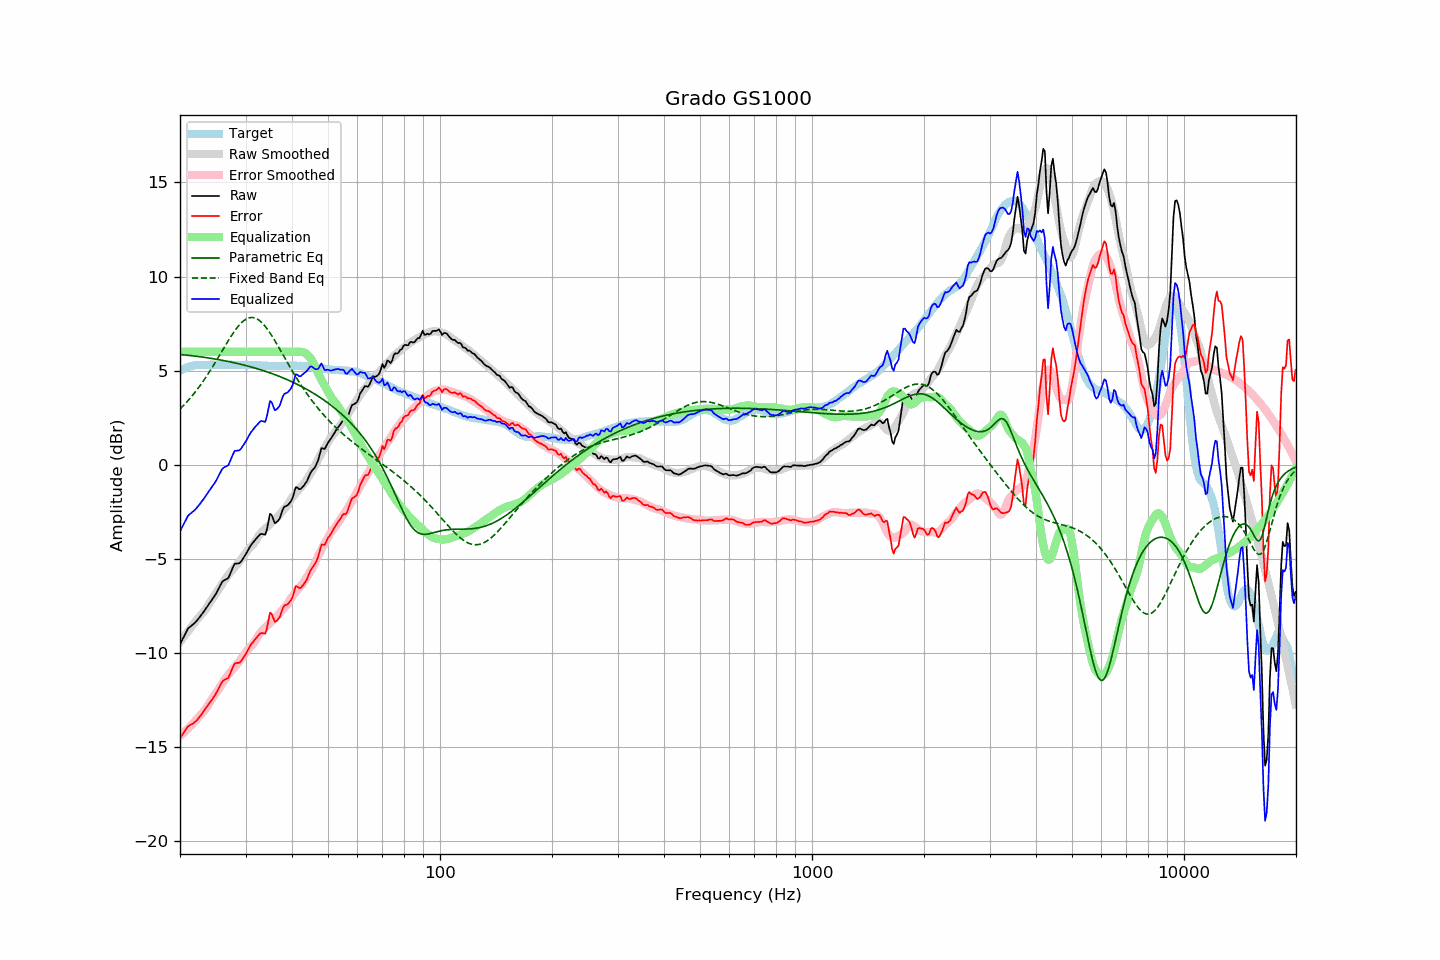

The data file committed next to this chart (first rows):
frequency, raw, error, smoothed, error_smoothed, equalization, parametric_eq, fixed_band_eq, equalized_raw, equalized_smoothed, target
20.00, -9.55, -14.53, -9.42, -14.43, 6.00, 5.85, 2.95, -3.55, -3.42, 4.98
20.20, -9.38, -14.41, -9.31, -14.36, 6.00, 5.85, 3.04, -3.38, -3.31, 5.03
20.40, -9.21, -14.29, -9.19, -14.28, 6.00, 5.84, 3.12, -3.21, -3.19, 5.08
20.61, -9.04, -14.16, -9.08, -14.20, 6.00, 5.83, 3.21, -3.04, -3.08, 5.11
20.81, -8.87, -14.03, -8.97, -14.12, 6.00, 5.82, 3.31, -2.87, -2.97, 5.16
21.02, -8.71, -13.91, -8.86, -14.03, 6.00, 5.81, 3.40, -2.71, -2.86, 5.20
21.23, -8.64, -13.86, -8.75, -13.95, 6.00, 5.80, 3.50, -2.64, -2.75, 5.22
21.44, -8.57, -13.81, -8.64, -13.86, 6.00, 5.79, 3.60, -2.57, -2.64, 5.24
21.66, -8.50, -13.76, -8.52, -13.77, 6.00, 5.78, 3.70, -2.50, -2.52, 5.26
21.87, -8.43, -13.70, -8.41, -13.67, 6.00, 5.77, 3.81, -2.43, -2.41, 5.27
22.09, -8.34, -13.63, -8.30, -13.58, 6.00, 5.76, 3.92, -2.34, -2.30, 5.29
22.31, -8.24, -13.54, -8.19, -13.48, 6.00, 5.75, 4.03, -2.24, -2.19, 5.30
22.54, -8.13, -13.43, -8.09, -13.39, 6.00, 5.74, 4.15, -2.13, -2.09, 5.30
22.76, -8.02, -13.32, -8.00, -13.30, 6.00, 5.73, 4.26, -2.02, -2.00, 5.30
22.99, -7.91, -13.20, -7.90, -13.20, 6.00, 5.72, 4.38, -1.91, -1.90, 5.29
23.22, -7.79, -13.08, -7.80, -13.10, 6.00, 5.70, 4.51, -1.79, -1.80, 5.29
23.45, -7.66, -12.95, -7.68, -12.98, 6.00, 5.69, 4.63, -1.66, -1.68, 5.29
23.69, -7.54, -12.84, -7.55, -12.85, 6.00, 5.68, 4.76, -1.54, -1.55, 5.30
23.92, -7.41, -12.71, -7.41, -12.72, 6.00, 5.67, 4.89, -1.41, -1.41, 5.30
24.16, -7.29, -12.60, -7.27, -12.58, 6.00, 5.65, 5.03, -1.29, -1.27, 5.31
24.40, -7.17, -12.49, -7.14, -12.44, 6.00, 5.64, 5.16, -1.17, -1.14, 5.32
24.65, -7.04, -12.35, -7.01, -12.32, 6.00, 5.63, 5.30, -1.04, -1.01, 5.31
24.89, -6.92, -12.22, -6.89, -12.19, 6.00, 5.61, 5.44, -0.92, -0.89, 5.31
25.14, -6.77, -12.07, -6.77, -12.07, 6.00, 5.60, 5.58, -0.77, -0.77, 5.30
25.39, -6.60, -11.91, -6.64, -11.95, 6.00, 5.58, 5.73, -0.60, -0.64, 5.31
25.65, -6.43, -11.75, -6.50, -11.81, 6.00, 5.57, 5.87, -0.43, -0.50, 5.31
25.91, -6.26, -11.57, -6.36, -11.67, 6.00, 5.55, 6.01, -0.26, -0.36, 5.30
26.16, -6.17, -11.47, -6.23, -11.54, 6.00, 5.53, 6.16, -0.17, -0.23, 5.30
26.43, -6.12, -11.42, -6.11, -11.41, 6.00, 5.52, 6.30, -0.12, -0.11, 5.30
26.69, -6.08, -11.38, -5.99, -11.29, 6.00, 5.50, 6.44, -0.08, 0.01, 5.30
26.96, -6.03, -11.34, -5.87, -11.18, 6.00, 5.48, 6.58, -0.03, 0.13, 5.31
27.23, -5.85, -11.16, -5.77, -11.07, 6.00, 5.47, 6.72, 0.15, 0.23, 5.31
27.50, -5.64, -10.95, -5.67, -10.97, 6.00, 5.45, 6.85, 0.36, 0.33, 5.31
27.77, -5.44, -10.74, -5.57, -10.87, 6.00, 5.43, 6.98, 0.56, 0.43, 5.30
28.05, -5.27, -10.57, -5.47, -10.77, 6.00, 5.41, 7.10, 0.73, 0.53, 5.30
28.33, -5.26, -10.55, -5.37, -10.67, 6.00, 5.39, 7.22, 0.74, 0.63, 5.29
28.62, -5.25, -10.54, -5.27, -10.56, 6.00, 5.37, 7.33, 0.75, 0.73, 5.29
28.90, -5.24, -10.54, -5.16, -10.45, 6.00, 5.35, 7.43, 0.76, 0.84, 5.30
29.19, -5.15, -10.44, -5.04, -10.33, 6.00, 5.33, 7.52, 0.85, 0.96, 5.28
29.48, -5.02, -10.32, -4.92, -10.21, 6.00, 5.31, 7.60, 0.98, 1.08, 5.30
29.78, -4.89, -10.19, -4.80, -10.09, 6.00, 5.29, 7.67, 1.11, 1.20, 5.29
30.08, -4.75, -10.06, -4.68, -9.97, 6.00, 5.27, 7.73, 1.25, 1.32, 5.30
30.38, -4.60, -9.89, -4.56, -9.86, 6.00, 5.24, 7.77, 1.40, 1.44, 5.29
30.68, -4.44, -9.73, -4.47, -9.76, 6.00, 5.22, 7.80, 1.56, 1.53, 5.29
30.99, -4.29, -9.58, -4.38, -9.67, 6.00, 5.20, 7.82, 1.71, 1.62, 5.29
31.30, -4.18, -9.47, -4.30, -9.59, 6.00, 5.17, 7.82, 1.82, 1.70, 5.29
31.61, -4.08, -9.37, -4.19, -9.47, 6.00, 5.15, 7.81, 1.92, 1.81, 5.29
31.93, -3.97, -9.26, -4.05, -9.34, 6.00, 5.12, 7.78, 2.03, 1.95, 5.28
32.24, -3.88, -9.15, -3.91, -9.19, 6.00, 5.10, 7.74, 2.12, 2.09, 5.27
32.57, -3.78, -9.06, -3.78, -9.06, 6.00, 5.07, 7.69, 2.22, 2.22, 5.28
32.89, -3.69, -8.97, -3.67, -8.94, 6.00, 5.05, 7.62, 2.31, 2.33, 5.28
33.22, -3.68, -8.95, -3.56, -8.83, 6.00, 5.02, 7.54, 2.32, 2.44, 5.27
33.55, -3.70, -8.97, -3.48, -8.74, 6.00, 4.99, 7.45, 2.30, 2.52, 5.27
33.89, -3.73, -8.99, -3.41, -8.67, 6.00, 4.96, 7.35, 2.27, 2.59, 5.26
34.23, -3.46, -8.73, -3.34, -8.59, 6.00, 4.94, 7.24, 2.54, 2.66, 5.26
34.57, -3.03, -8.28, -3.26, -8.51, 6.00, 4.91, 7.12, 2.97, 2.74, 5.25
34.92, -2.62, -7.87, -3.17, -8.42, 6.00, 4.88, 7.00, 3.38, 2.83, 5.25
35.27, -2.68, -7.93, -3.08, -8.33, 6.00, 4.85, 6.87, 3.32, 2.92, 5.25
35.62, -2.90, -8.15, -2.99, -8.24, 6.00, 4.82, 6.73, 3.10, 3.01, 5.25
35.97, -3.11, -8.36, -2.91, -8.16, 6.00, 4.78, 6.59, 2.89, 3.09, 5.24
... 635 more rows
